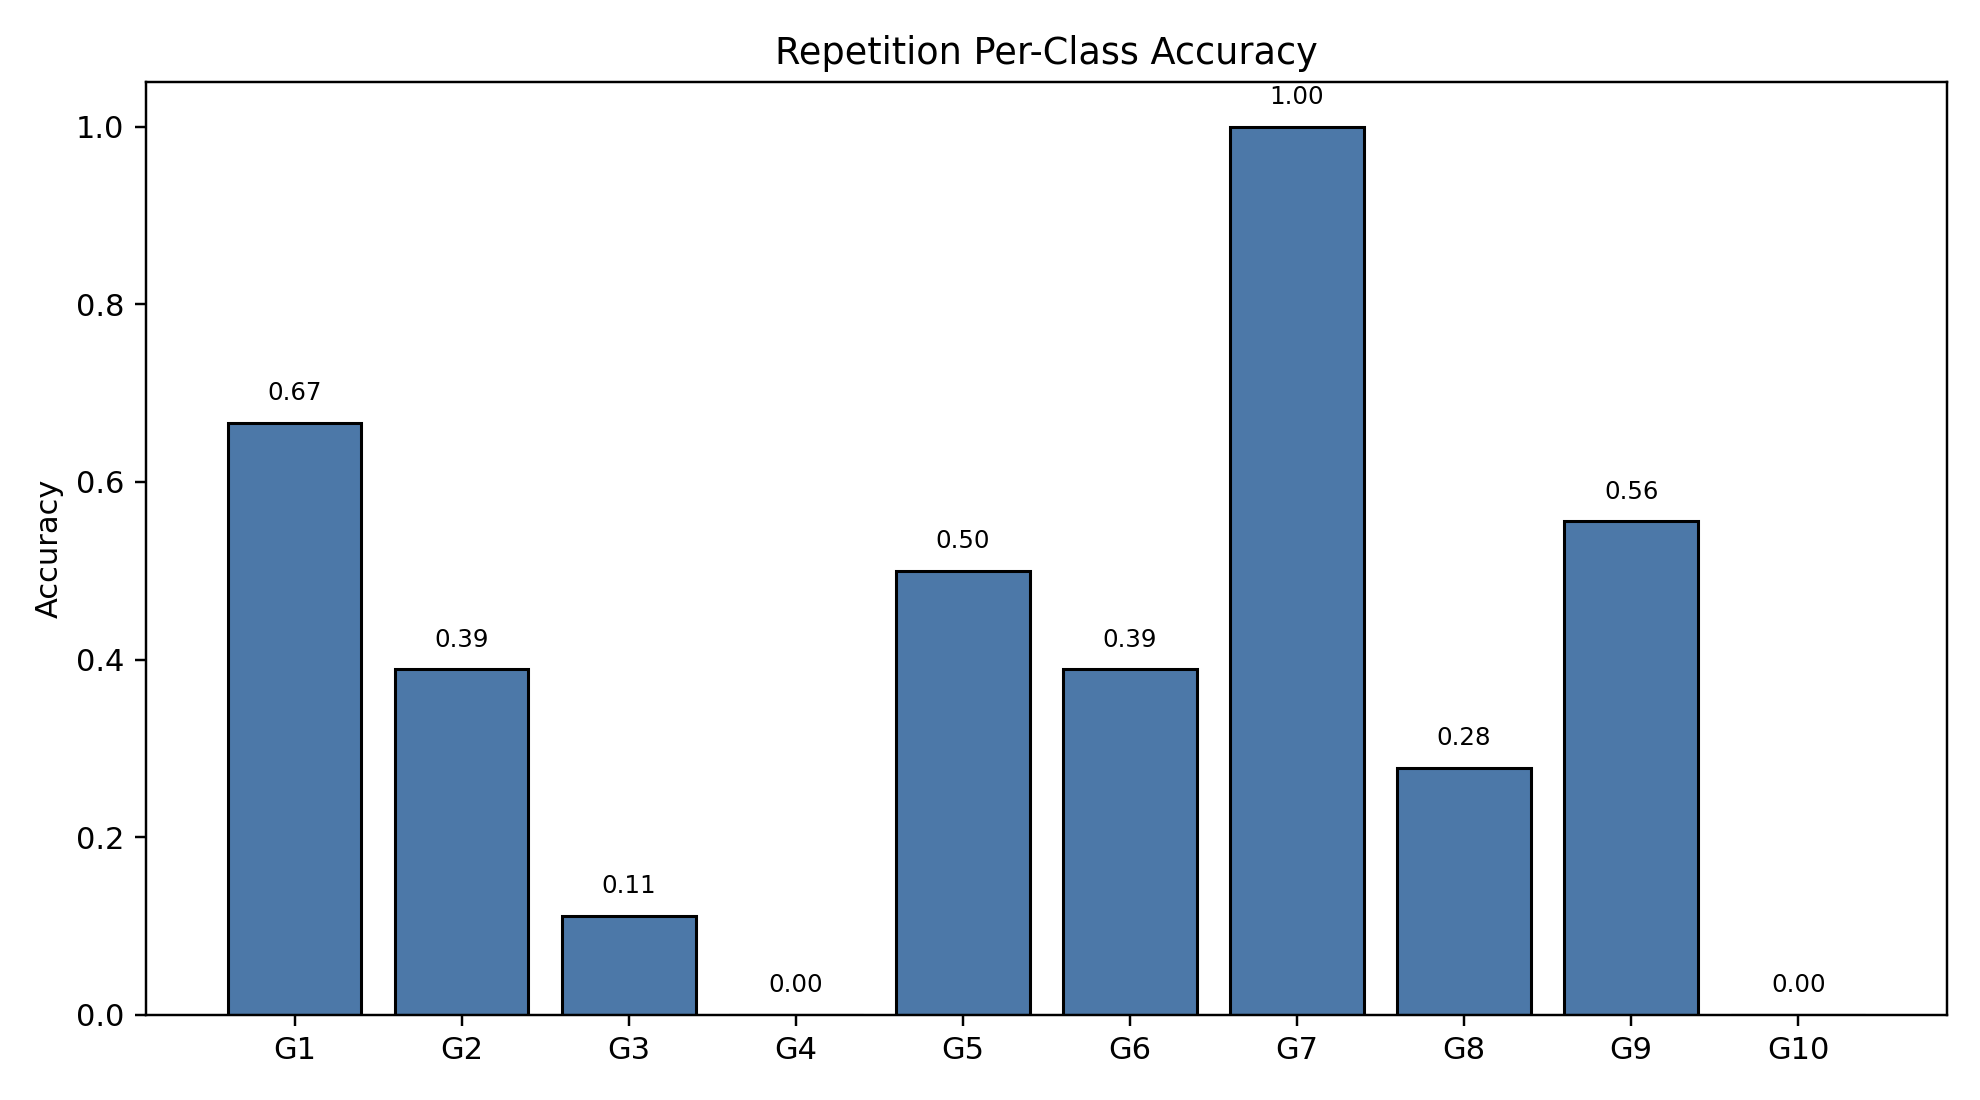

The table this chart was drawn from, first rows:
class_index, gesture_id, support, correct, accuracy
0, 1, 18, 12, 0.6667
1, 2, 18, 7, 0.3889
2, 3, 18, 2, 0.1111
3, 4, 18, 0, 0.0
4, 5, 18, 9, 0.5
5, 6, 18, 7, 0.3889
6, 7, 18, 18, 1.0
7, 8, 18, 5, 0.2778
8, 9, 18, 10, 0.5556
9, 10, 18, 0, 0.0
